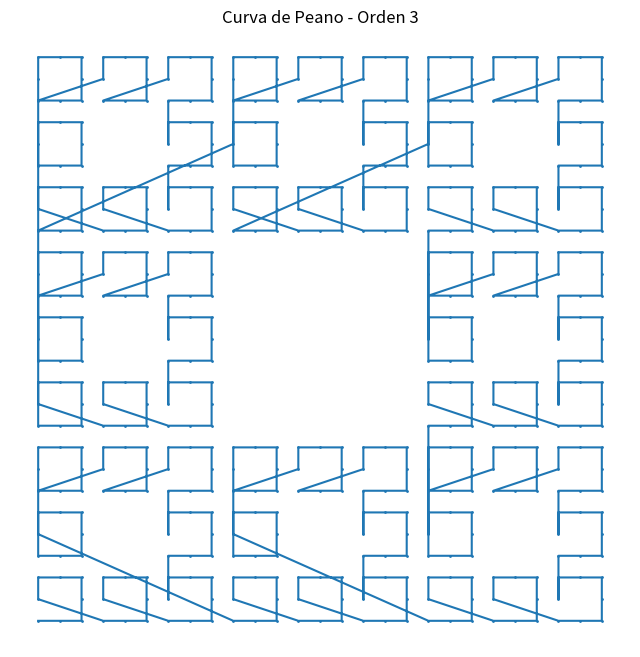

Recreate this plot in Python.
import matplotlib.pyplot as plt

def peano_curve(order, x=0, y=0, size=1):
    if order == 0:
        return [(x, y)]

    points = []
    # Tamaño del paso en la siguiente iteración
    new_size = size / 3

    # Generar la curva de Peano
    points += peano_curve(order - 1, x, y, new_size)
    points += peano_curve(order - 1, x + new_size, y, new_size)
    points += peano_curve(order - 1, x + new_size * 2, y, new_size)
    points += peano_curve(order - 1, x + new_size * 2, y + new_size, new_size)
    points += peano_curve(order - 1, x + new_size * 2, y + new_size * 2, new_size)
    points += peano_curve(order - 1, x + new_size, y + new_size * 2, new_size)
    points += peano_curve(order - 1, x, y + new_size * 2, new_size)
    points += peano_curve(order - 1, x, y + new_size, new_size)

    return points

def plot_peano_curve(order):
    points = peano_curve(order)
    x, y = zip(*points)

    plt.figure(figsize=(8, 8))
    plt.plot(x, y, marker='o', markersize=1)
    plt.title(f'Curva de Peano - Orden {order}')
    plt.axis('equal')
    plt.axis('off')
    plt.show()

# Cambia el orden aquí para obtener diferentes niveles de detalle
plot_peano_curve(order=3)
